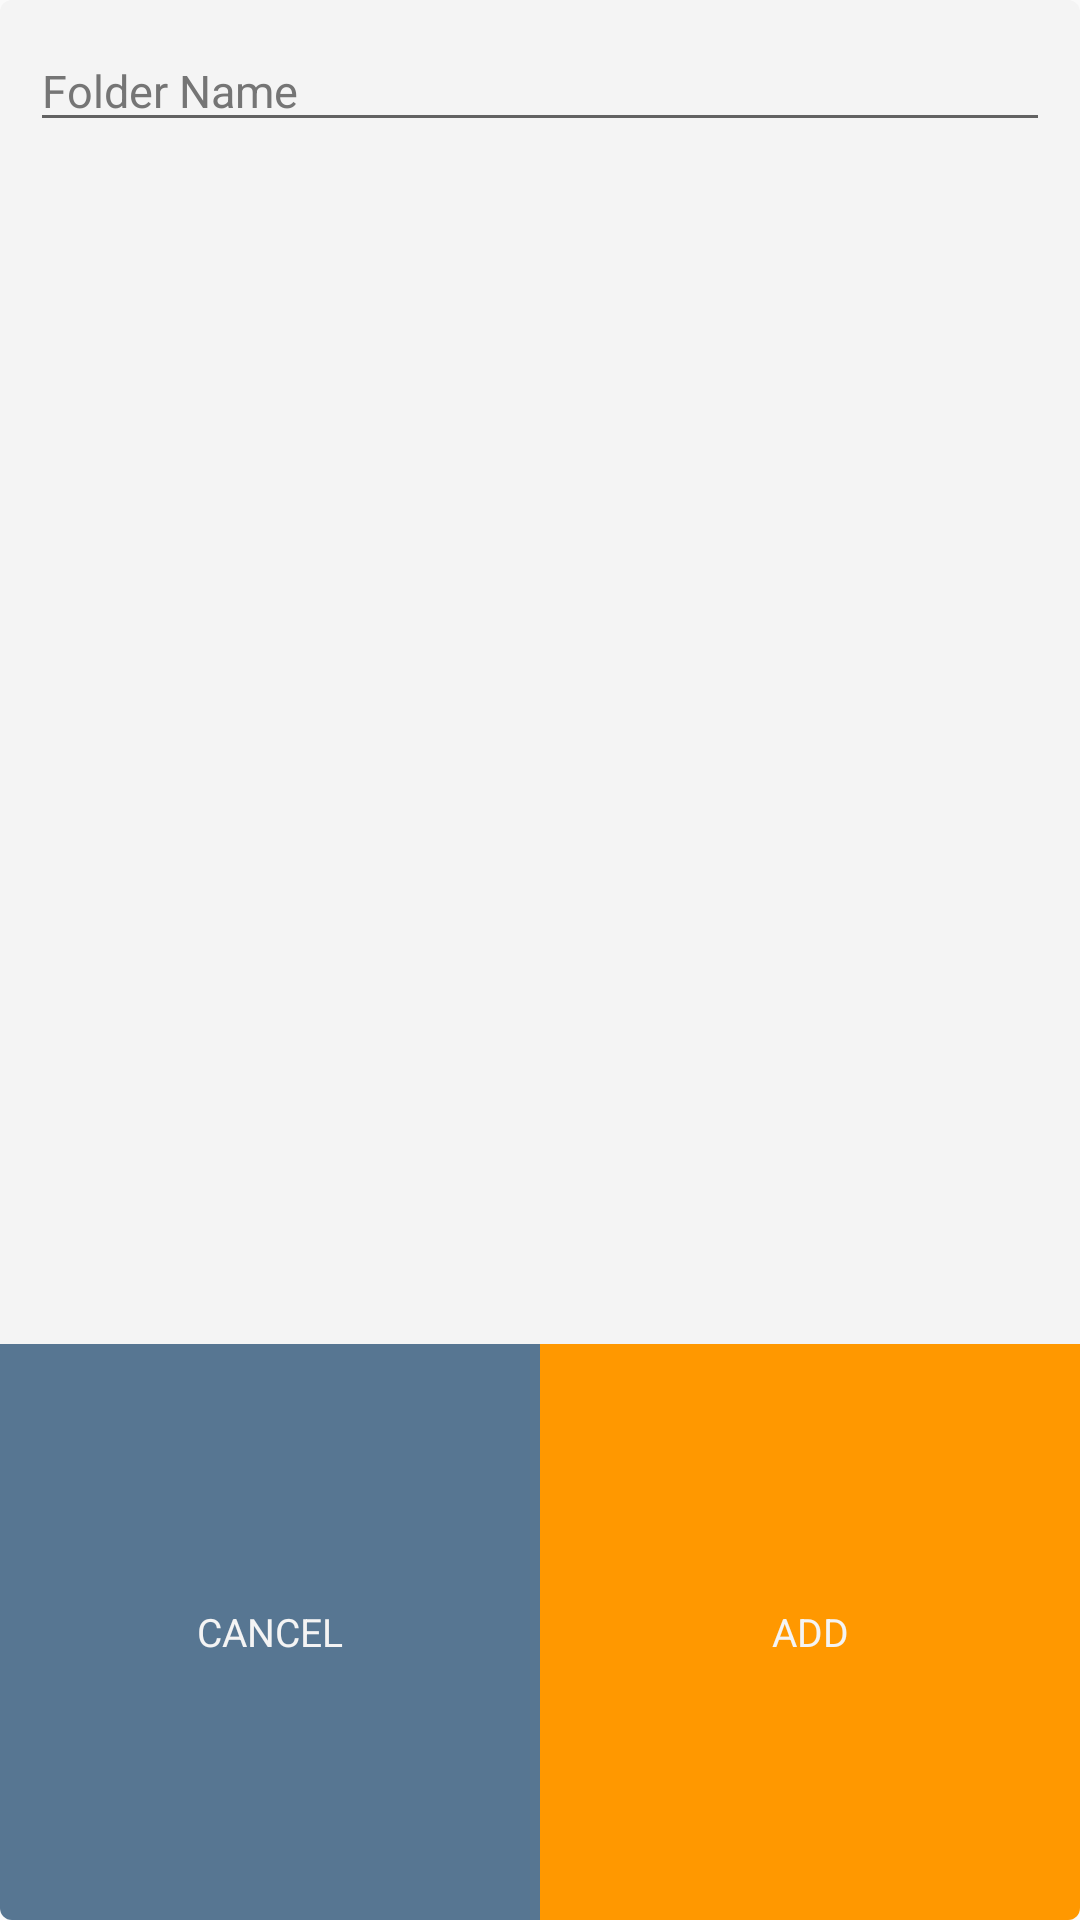

Write the Android layout XML for this screen, with the resource values it uses.
<!-- AndroidManifest.xml: application theme AppTheme -->
<!-- res/layout/layout_add_folder_dialog.xml -->
<?xml version="1.0" encoding="utf-8"?>
<LinearLayout xmlns:android="http://schemas.android.com/apk/res/android"
    android:orientation="vertical" android:layout_width="260dp"
    android:layout_height="140dp"
    android:background="@drawable/dialog_rounded_bg">

    <RelativeLayout
        android:layout_width="match_parent"
        android:layout_height="0dp"
        android:layout_weight="70"
        android:paddingLeft="10dp"
        android:paddingRight="10dp">


        <EditText
            android:layout_width="match_parent"
            android:layout_height="wrap_content"
            android:layout_marginTop="10dp"
            android:hint="@string/enterFolderName"
            android:maxLines="1"
            android:maxLength="70"
            android:textColorHint="@color/secondary_text"
            android:textColor="@color/colorAccent"
            android:id="@+id/txtFolderName"
            android:textSize="15dp"/>

    </RelativeLayout>


    <LinearLayout
        android:layout_width="match_parent"
        android:layout_height="0dp"
        android:layout_weight="30"
        android:orientation="horizontal">

        <RelativeLayout
            android:layout_width="0dp"
            android:layout_height="match_parent"
            android:layout_weight="1"
            android:background="?android:attr/selectableItemBackground"
            android:id="@+id/btnCancel">

            <TextView
                android:layout_width="match_parent"
                android:layout_height="match_parent"
                android:gravity="center"
                android:background="@drawable/cancel_btn_bg"
                android:textColor="@color/colorWhiteDark"
                android:textSize="13dp"
                android:text="@string/cancel"/>

        </RelativeLayout>

        <RelativeLayout
            android:layout_width="0dp"
            android:layout_height="match_parent"
            android:layout_weight="1"
            android:clickable="true"
            android:background="?android:attr/selectableItemBackground"
            android:id="@+id/btnAdd">

            <TextView
                android:layout_width="match_parent"
                android:layout_height="match_parent"
                android:gravity="center"
                android:id="@+id/txtAdd"
                android:background="@drawable/add_btn_bg"
                android:textColor="@color/colorWhiteDark"
                android:textSize="13dp"
                android:text="@string/add"/>

        </RelativeLayout>


    </LinearLayout>


</LinearLayout>
<!-- resources referenced by this layout -->
<resources>
  <color name="colorAccent">#577692</color>
  <color name="colorWhiteDark">#f4f4f4</color>
  <color name="secondary_text">#757575</color>
  <!-- drawable add_btn_bg (drawable) -->
  <?xml version="1.0" encoding="utf-8"?>
  <shape xmlns:android="http://schemas.android.com/apk/res/android">
  
      <solid android:color="@color/colorPrimary"/>
  
      <corners android:bottomRightRadius="4dp"/>
  
  </shape>
  <!-- drawable cancel_btn_bg (drawable) -->
  <?xml version="1.0" encoding="utf-8"?>
  <shape xmlns:android="http://schemas.android.com/apk/res/android">
  
      <solid android:color="@color/colorAccent"/>
  
      <corners android:bottomLeftRadius="4dp"/>
  
  </shape>
  <!-- drawable dialog_rounded_bg (drawable) -->
  <?xml version="1.0" encoding="utf-8"?>
  <shape xmlns:android="http://schemas.android.com/apk/res/android">
  
      <solid android:color="@color/colorWhiteDark"/>
  
      <corners android:radius="4dp"/>
  
  </shape>
  <string name="add">ADD</string>
  <string name="cancel">CANCEL</string>
  <string name="enterFolderName">Folder Name</string>
  <style name="AppTheme" parent="Theme.AppCompat.Light.DarkActionBar">
          
          <item name="colorPrimary">@color/colorPrimary</item>
          <item name="colorPrimaryDark">@color/colorPrimaryDark</item>
          <item name="colorAccent">@color/colorAccent</item>
          <item name="android:popupMenuStyle">@style/PopupMenu</item>
          <item name="colorControlHighlight">@color/colorAccent</item>
      </style>
  <color name="colorPrimary">#FF9800</color>
  <color name="colorPrimaryDark">#F57C00</color>
  <style name="PopupMenu" parent="@android:style/Widget.Holo.Light.ListPopupWindow">
          <item name="android:popupBackground">@color/colorWhiteDark</item>
      </style>
</resources>
